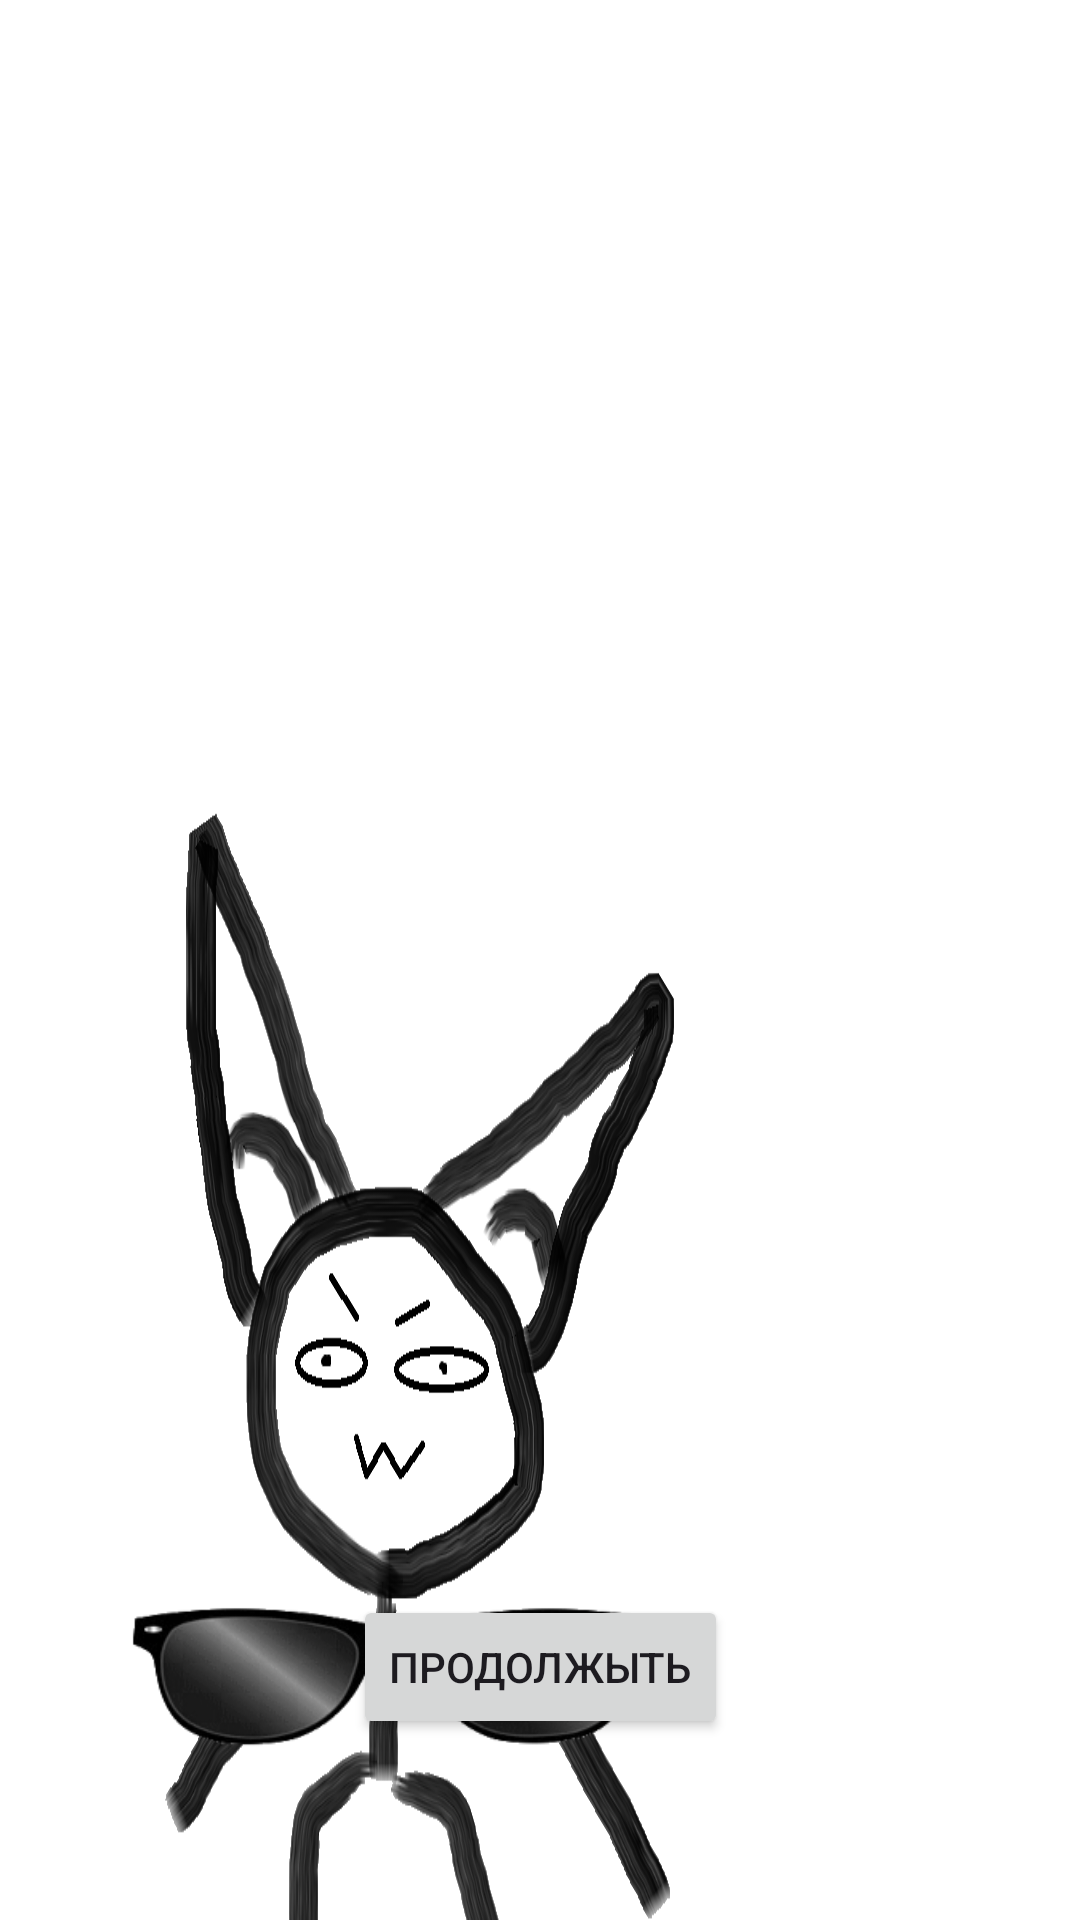

Layout XML and referenced resources for this Android screen:
<!-- AndroidManifest.xml: application theme Theme.Mybeloved -->
<!-- res/layout/activity_kuki.xml -->
<?xml version="1.0" encoding="utf-8"?>
<androidx.constraintlayout.widget.ConstraintLayout xmlns:android="http://schemas.android.com/apk/res/android"
    xmlns:app="http://schemas.android.com/apk/res-auto"
    xmlns:tools="http://schemas.android.com/tools"
    android:layout_width="match_parent"
    android:layout_height="match_parent"
    tools:context=".kuki"
    android:background="@drawable/wa"
>

    <Button
        android:id="@+id/button"
        android:layout_width="wrap_content"
        android:layout_height="wrap_content"
        android:text="продолжыть"
        app:layout_constraintBottom_toBottomOf="parent"
        app:layout_constraintEnd_toEndOf="parent"
        app:layout_constraintStart_toStartOf="parent"
        app:layout_constraintTop_toTopOf="parent"
        app:layout_constraintVertical_bias="0.898" />

    <ImageView
        android:id="@+id/imageView"
        android:layout_width="265dp"
        android:layout_height="394dp"
        android:layout_gravity="left"
        android:layout_marginStart="150dp"
        android:adjustViewBounds="true"
        android:paddingLeft="0dp"
        android:paddingTop="0dp"
        android:paddingRight="0dp"
        android:paddingBottom="0dp"
        android:scaleType="fitXY"
        android:visibility="invisible"
        app:layout_constraintBottom_toTopOf="@+id/talk"
        app:layout_constraintEnd_toEndOf="parent"
        app:layout_constraintHorizontal_bias="1.0"
        app:layout_constraintStart_toStartOf="parent"
        app:layout_constraintTop_toTopOf="parent"
        app:layout_constraintVertical_bias="1.0"
        app:srcCompat="@drawable/necrotalk1" />

    <ImageView
        android:id="@+id/imageView2"
        android:layout_width="304dp"
        android:layout_height="0dp"
        android:layout_gravity="right"
        android:layout_marginEnd="150dp"
        android:adjustViewBounds="true"
        android:paddingLeft="0dp"
        android:paddingTop="0dp"
        android:paddingRight="0dp"
        android:paddingBottom="0dp"
        android:scaleType="fitXY"
        app:layout_constraintBottom_toTopOf="@+id/talk"
        app:layout_constraintEnd_toEndOf="parent"
        app:layout_constraintHorizontal_bias="0.0"
        app:layout_constraintStart_toStartOf="parent"
        app:layout_constraintTop_toTopOf="parent"
        app:layout_constraintVertical_bias="0.0"

        app:srcCompat="@drawable/kukibackground" />

    <ImageButton
        android:id="@+id/talk"
        android:layout_width="wrap_content"
        android:layout_height="283dp"
        android:visibility="gone"
        app:layout_constraintBottom_toBottomOf="parent"
        app:layout_constraintEnd_toEndOf="parent"
        app:layout_constraintHorizontal_bias="0.0"
        app:layout_constraintStart_toStartOf="parent"
        app:layout_constraintTop_toTopOf="parent"
        app:layout_constraintVertical_bias="1.0"
        app:srcCompat="@drawable/talk" />

    <TextView
        android:id="@+id/T"
        android:layout_width="wrap_content"
        android:layout_height="129dp"
        android:fontFamily="sans-serif-condensed"
        android:textColor="#FFFFFF"
        android:textColorHint="#FFF6F6"
        android:textSize="34sp"
        android:visibility="invisible"
        app:layout_constraintBottom_toBottomOf="parent"
        app:layout_constraintEnd_toEndOf="parent"
        app:layout_constraintHorizontal_bias="0.04"
        app:layout_constraintStart_toStartOf="parent"
        app:layout_constraintTop_toTopOf="parent"
        app:layout_constraintVertical_bias="0.766" />

</androidx.constraintlayout.widget.ConstraintLayout>
<!-- resources referenced by this layout -->
<resources>
  <!-- drawable kukibackground: png bitmap (drawable, 151375 bytes) -->
  <!-- drawable necrotalk1: png bitmap (drawable, 77883 bytes) -->
  <!-- drawable talk: png bitmap (drawable, 7989 bytes) -->
  <!-- drawable wa: png bitmap (drawable, 68567 bytes) -->
  <style name="Theme.Mybeloved" parent="Base.Theme.Mybeloved" />
  <style name="Base.Theme.Mybeloved" parent="Theme.Material3.DayNight.NoActionBar">
          
          
      </style>
</resources>
